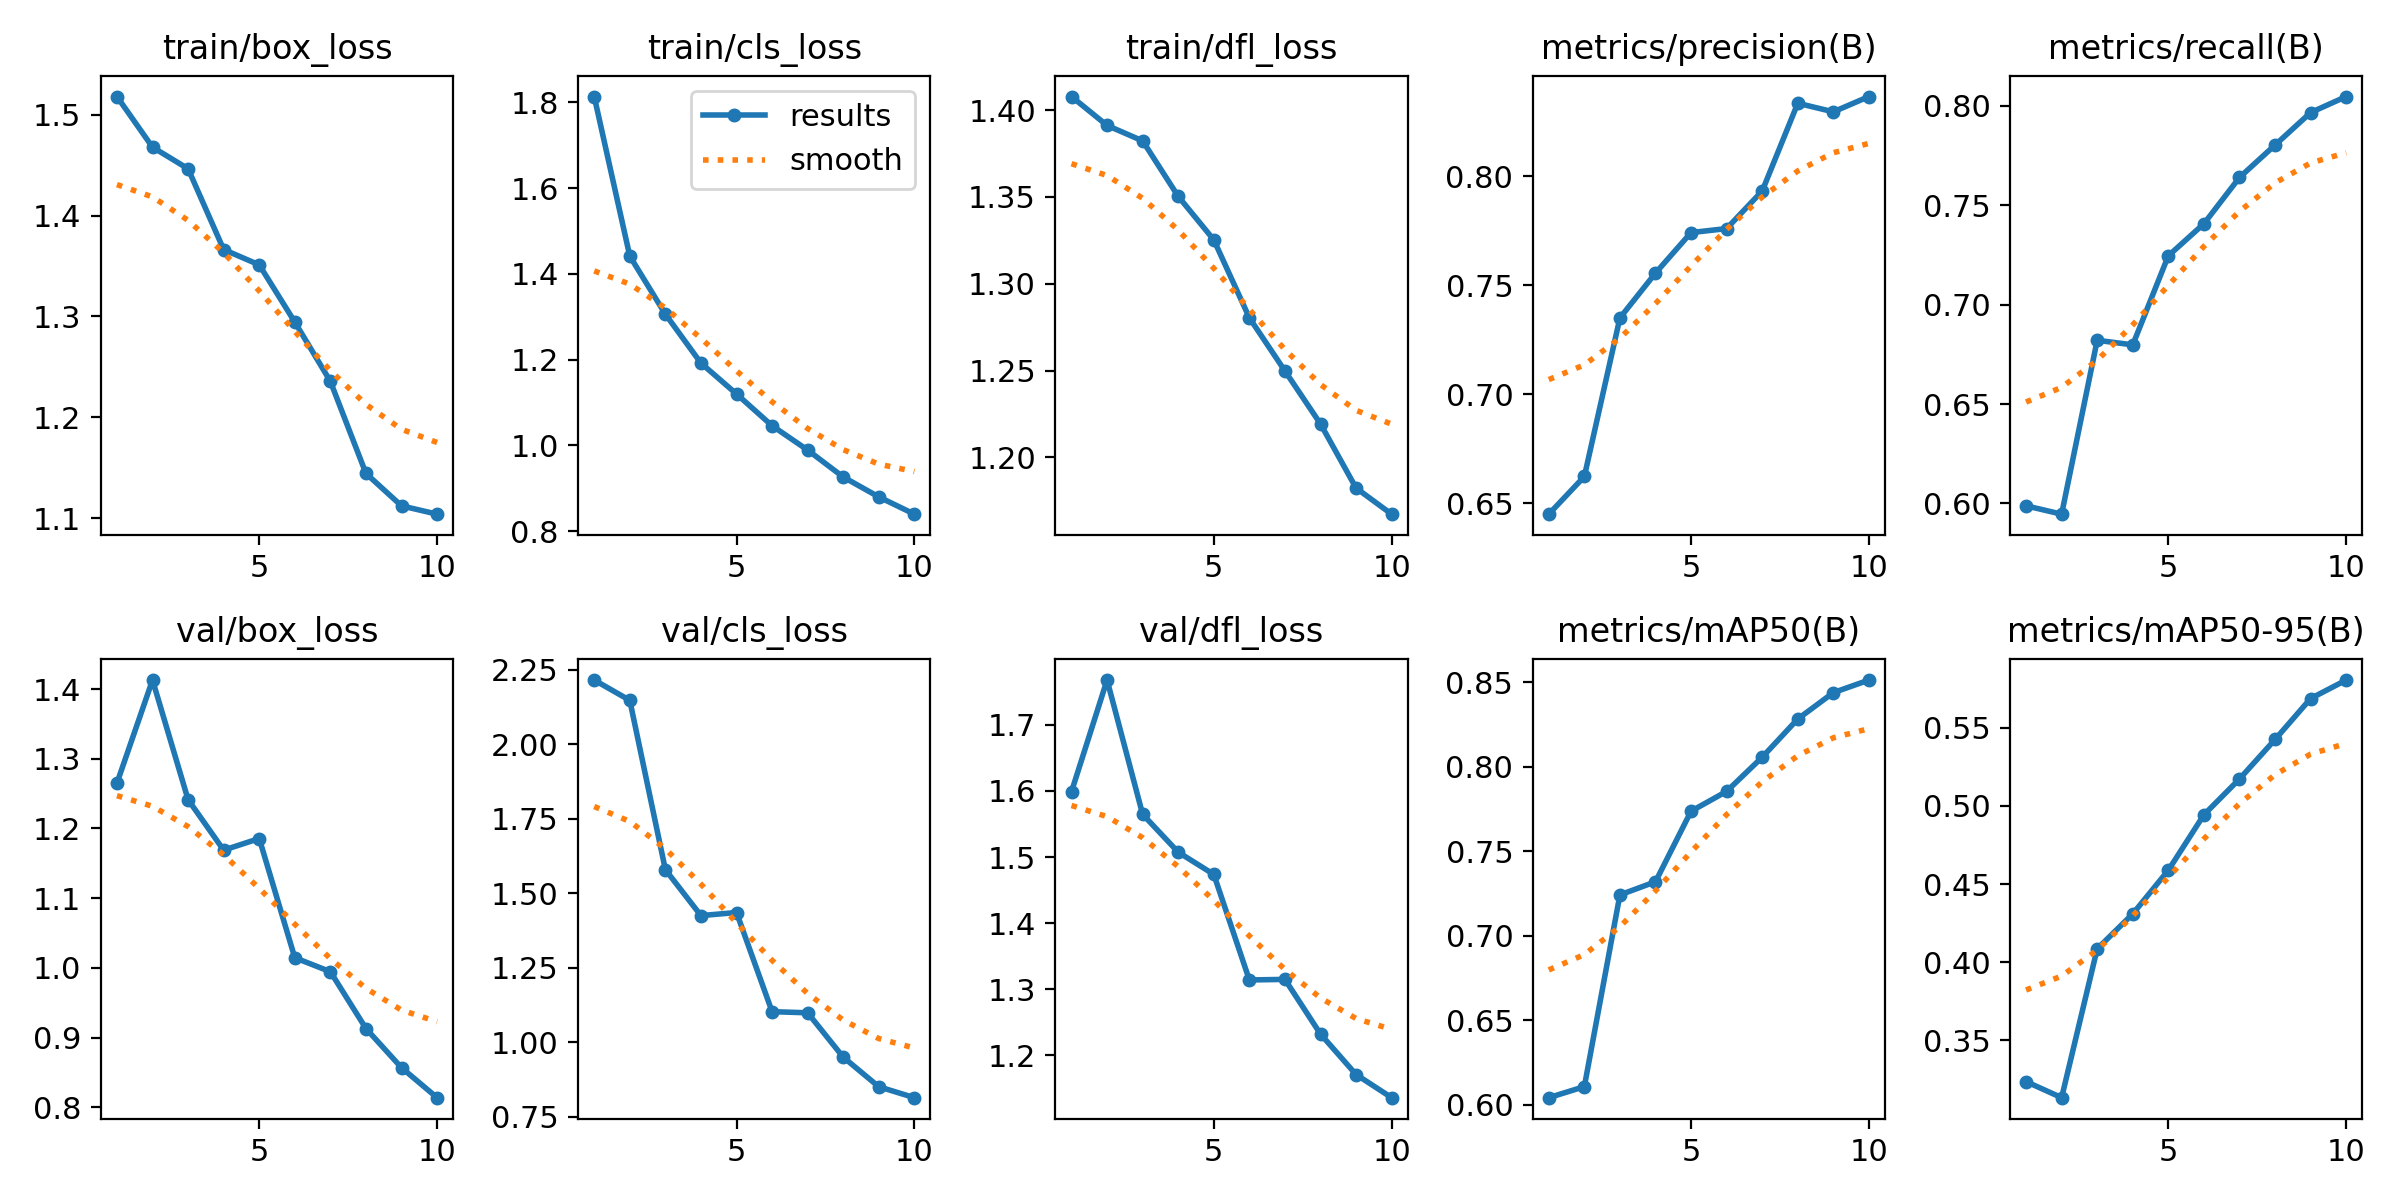

The table this chart was drawn from, first rows:
epoch, time, train/box_loss, train/cls_loss, train/dfl_loss, metrics/precision(B), metrics/recall(B), metrics/mAP50(B), metrics/mAP50-95(B), val/box_loss, val/cls_loss, val/dfl_loss, lr/pg0, lr/pg1, lr/pg2
1, 518.4, 1.518, 1.813, 1.408, 0.6449, 0.5988, 0.6041, 0.3236, 1.265, 2.216, 1.599, 0.0006609, 0.0006609, 0.0006609
2, 997.4, 1.468, 1.441, 1.391, 0.6622, 0.5946, 0.6106, 0.3134, 1.413, 2.148, 1.768, 0.001196, 0.001196, 0.001196
3, 1475, 1.446, 1.306, 1.382, 0.735, 0.6821, 0.7241, 0.4086, 1.241, 1.58, 1.565, 0.001599, 0.001599, 0.001599
4, 1950, 1.366, 1.192, 1.35, 0.7556, 0.6798, 0.7319, 0.4309, 1.169, 1.425, 1.507, 0.001406, 0.001406, 0.001406
5, 2423, 1.351, 1.12, 1.325, 0.7742, 0.7246, 0.7737, 0.4588, 1.186, 1.436, 1.474, 0.001208, 0.001208, 0.001208
6, 2896, 1.294, 1.046, 1.28, 0.776, 0.7407, 0.7854, 0.4943, 1.014, 1.103, 1.314, 0.00101, 0.00101, 0.00101
7, 3371, 1.236, 0.989, 1.25, 0.7933, 0.764, 0.8057, 0.5172, 0.9944, 1.099, 1.315, 0.000812, 0.000812, 0.000812
8, 3849, 1.144, 0.9261, 1.219, 0.8336, 0.7803, 0.8283, 0.5425, 0.913, 0.9499, 1.232, 0.000614, 0.000614, 0.000614
9, 4334, 1.112, 0.8797, 1.182, 0.8296, 0.7966, 0.8439, 0.5687, 0.8567, 0.8506, 1.171, 0.000416, 0.000416, 0.000416
10, 4813, 1.104, 0.8395, 1.167, 0.8366, 0.8047, 0.8513, 0.5805, 0.8137, 0.8139, 1.136, 0.000218, 0.000218, 0.000218
